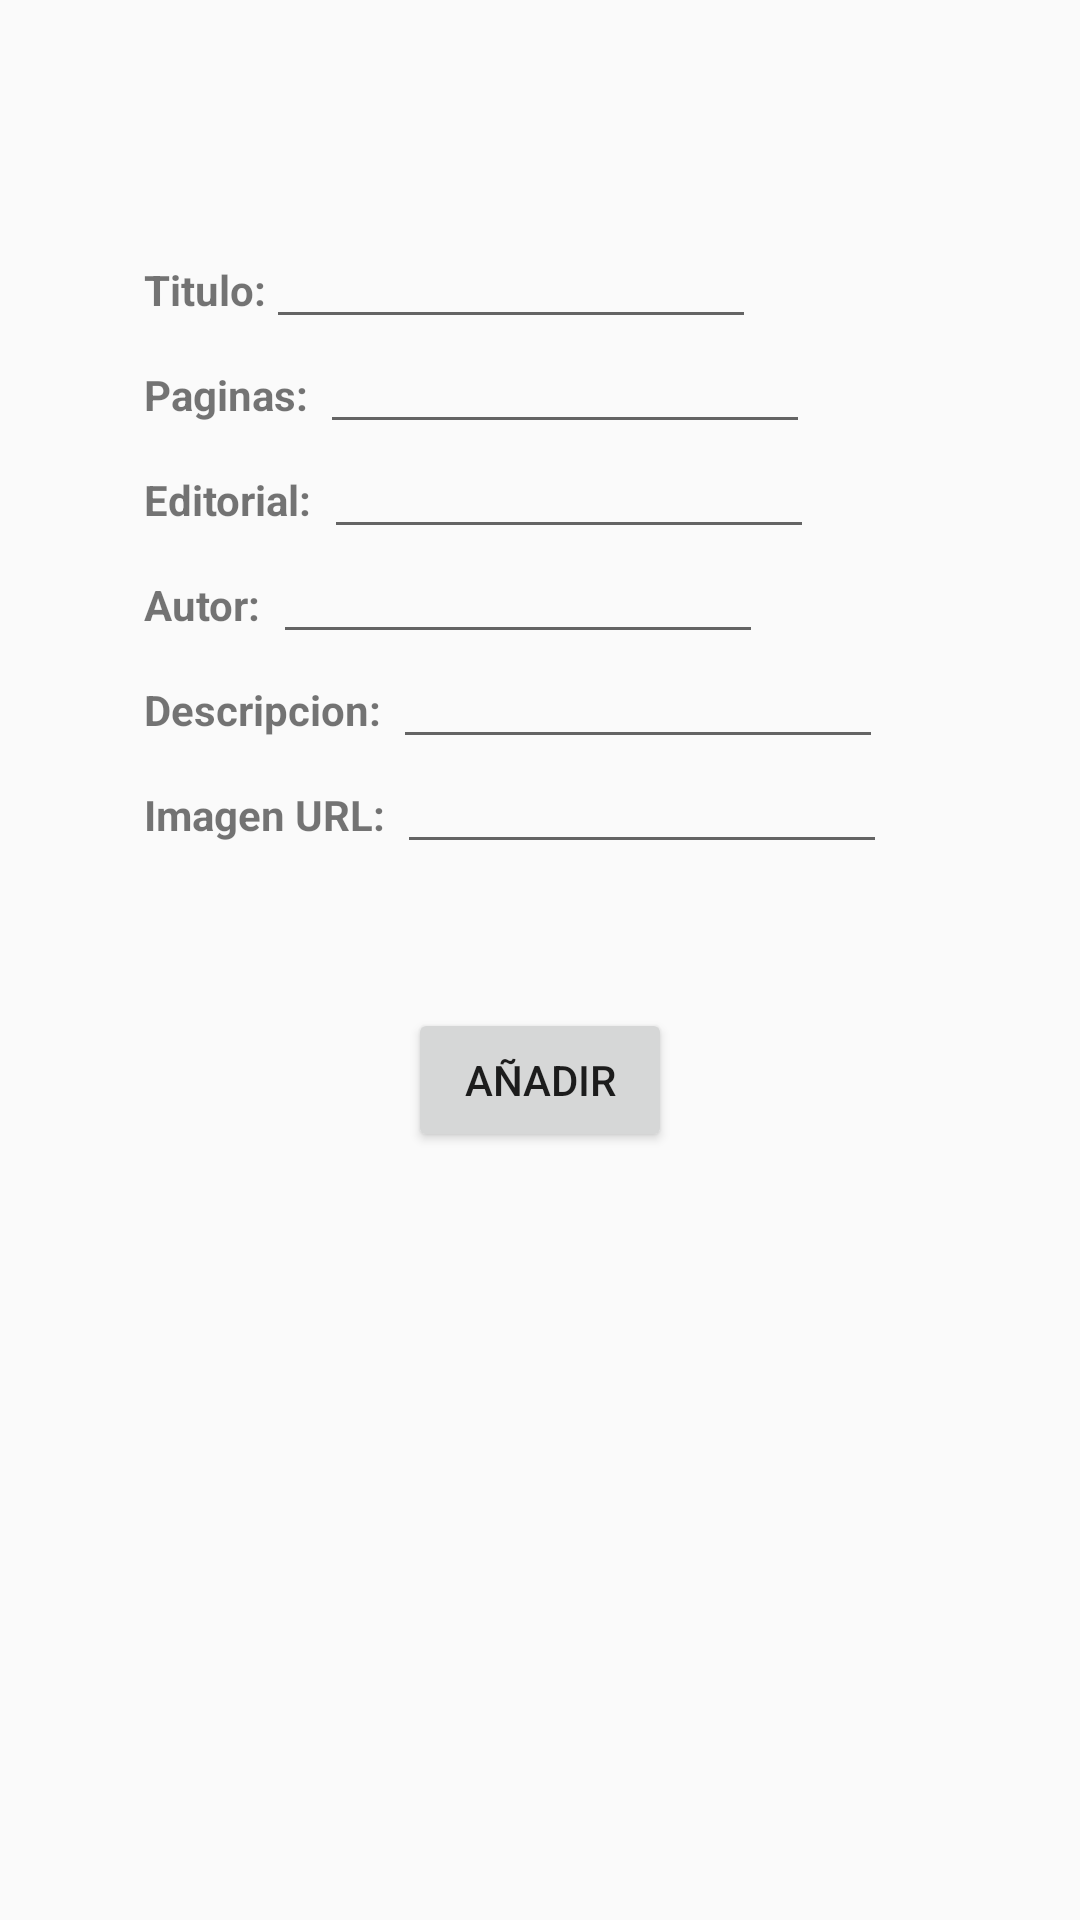

The Android layout XML behind this screen, and the referenced resources:
<!-- AndroidManifest.xml: application theme MyMaterialTheme -->
<!-- res/layout/add_book_activity.xml -->
<?xml version="1.0" encoding="utf-8"?>
<androidx.constraintlayout.widget.ConstraintLayout xmlns:android="http://schemas.android.com/apk/res/android"
    xmlns:app="http://schemas.android.com/apk/res-auto"
    xmlns:tools="http://schemas.android.com/tools"
    android:layout_width="match_parent"
    android:layout_height="match_parent">

    <androidx.constraintlayout.widget.Guideline
        android:id="@+id/guideline"
        android:layout_width="wrap_content"
        android:layout_height="wrap_content"
        android:orientation="horizontal"
        app:layout_constraintGuide_begin="79dp" />

    <androidx.constraintlayout.widget.Guideline
        android:id="@+id/guideline2"
        android:layout_width="wrap_content"
        android:layout_height="wrap_content"
        android:orientation="vertical"
        app:layout_constraintGuide_begin="48dp" />

    <TextView
        android:id="@+id/textView_add_tittle_label"
        android:layout_width="wrap_content"
        android:layout_height="wrap_content"
        android:layout_marginTop="8dp"
        android:text="@string/txtView_book_tittle_label"
        android:textStyle="bold"
        app:layout_constraintStart_toStartOf="@+id/guideline2"
        app:layout_constraintTop_toTopOf="@+id/guideline" />

    <TextView
        android:id="@+id/txtView_add_pages_label"
        android:layout_width="wrap_content"
        android:layout_height="wrap_content"
        android:layout_marginTop="16dp"
        android:text="@string/txtView_book_pages_label"
        android:textStyle="bold"
        app:layout_constraintStart_toStartOf="@+id/guideline2"
        app:layout_constraintTop_toBottomOf="@+id/textView_add_tittle_label" />

    <TextView
        android:id="@+id/txtView_add_editorial_label"
        android:layout_width="wrap_content"
        android:layout_height="wrap_content"
        android:layout_marginTop="16dp"
        android:text="@string/txtView_book_editorial_label"
        android:textStyle="bold"
        app:layout_constraintStart_toStartOf="@+id/guideline2"
        app:layout_constraintTop_toBottomOf="@+id/txtView_add_pages_label" />

    <TextView
        android:id="@+id/txtView_add_author_label"
        android:layout_width="wrap_content"
        android:layout_height="wrap_content"
        android:layout_marginTop="16dp"
        android:text="@string/txtView_book_author_label"
        android:textStyle="bold"
        app:layout_constraintStart_toStartOf="@+id/guideline2"
        app:layout_constraintTop_toBottomOf="@+id/txtView_add_editorial_label" />

    <TextView
        android:id="@+id/txtView_add_description_label"
        android:layout_width="wrap_content"
        android:layout_height="wrap_content"
        android:layout_marginTop="16dp"
        android:text="@string/txtView_book_description_label"
        android:textStyle="bold"
        app:layout_constraintStart_toStartOf="@+id/guideline2"
        app:layout_constraintTop_toBottomOf="@+id/txtView_add_author_label" />

    <TextView
        android:id="@+id/txtView_add_photoUrl_label"
        android:layout_width="wrap_content"
        android:layout_height="wrap_content"
        android:layout_marginTop="16dp"
        android:text="@string/txtView_add_photoUrl_label"
        android:textStyle="bold"
        app:layout_constraintStart_toStartOf="@+id/guideline2"
        app:layout_constraintTop_toBottomOf="@+id/txtView_add_description_label" />

    <EditText
        android:id="@+id/input_title"
        android:layout_width="wrap_content"
        android:layout_height="wrap_content"
        android:ems="10"
        android:inputType="textPersonName"
        android:textSize="14sp"
        app:layout_constraintBaseline_toBaselineOf="@+id/textView_add_tittle_label"
        app:layout_constraintStart_toEndOf="@+id/textView_add_tittle_label" />

    <EditText
        android:id="@+id/input_pages"
        android:layout_width="wrap_content"
        android:layout_height="0dp"
        android:layout_marginStart="4dp"
        android:ems="10"
        android:inputType="textPersonName"
        android:textSize="14sp"
        app:layout_constraintBaseline_toBaselineOf="@+id/txtView_add_pages_label"
        app:layout_constraintStart_toEndOf="@+id/txtView_add_pages_label" />

    <EditText
        android:id="@+id/input_editorial"
        android:layout_width="wrap_content"
        android:layout_height="wrap_content"
        android:layout_marginStart="4dp"
        android:ems="10"
        android:inputType="textPersonName"
        android:textSize="14sp"
        app:layout_constraintBaseline_toBaselineOf="@+id/txtView_add_editorial_label"
        app:layout_constraintStart_toEndOf="@+id/txtView_add_editorial_label" />

    <EditText
        android:id="@+id/input_author"
        android:layout_width="wrap_content"
        android:layout_height="wrap_content"
        android:layout_marginStart="4dp"
        android:ems="10"
        android:inputType="textPersonName"
        android:textSize="14sp"
        app:layout_constraintBaseline_toBaselineOf="@+id/txtView_add_author_label"
        app:layout_constraintStart_toEndOf="@+id/txtView_add_author_label" />

    <EditText
        android:id="@+id/input_description"
        android:layout_width="wrap_content"
        android:layout_height="wrap_content"
        android:layout_marginStart="4dp"
        android:ems="10"
        android:inputType="textPersonName"
        android:textSize="14sp"
        app:layout_constraintBaseline_toBaselineOf="@+id/txtView_add_description_label"
        app:layout_constraintStart_toEndOf="@+id/txtView_add_description_label" />

    <EditText
        android:id="@+id/input_photo_url"
        android:layout_width="wrap_content"
        android:layout_height="wrap_content"
        android:layout_marginStart="4dp"
        android:ems="10"
        android:inputType="textPersonName"
        android:textSize="14sp"
        app:layout_constraintBaseline_toBaselineOf="@+id/txtView_add_photoUrl_label"
        app:layout_constraintStart_toEndOf="@+id/txtView_add_photoUrl_label" />

    <Button
        android:id="@+id/btn_add_book"
        android:layout_width="wrap_content"
        android:layout_height="wrap_content"
        android:layout_marginBottom="256dp"
        android:text="@string/btn_add_book_label"
        app:layout_constraintBottom_toBottomOf="parent"
        app:layout_constraintEnd_toEndOf="parent"
        app:layout_constraintStart_toStartOf="parent" />

</androidx.constraintlayout.widget.ConstraintLayout>
<!-- resources referenced by this layout -->
<resources>
  <string name="btn_add_book_label">Añadir</string>
  <string name="txtView_add_photoUrl_label">Imagen URL:</string>
  <string name="txtView_book_author_label">Autor:</string>
  <string name="txtView_book_description_label">Descripcion:</string>
  <string name="txtView_book_editorial_label">Editorial:</string>
  <string name="txtView_book_pages_label">Paginas:</string>
  <string name="txtView_book_tittle_label">Titulo:</string>
  <style name="MyMaterialTheme" parent="MyMaterialTheme.Base">
  
      </style>
  <style name="MyMaterialTheme.Base" parent="Theme.AppCompat.Light.DarkActionBar">
          <item name="windowNoTitle">true</item>
          <item name="windowActionBar">false</item>
          <item name="colorPrimary">@color/colorPrimary</item>
          <item name="colorPrimaryDark">@color/colorPrimaryDark</item>
          <item name="colorAccent">@color/colorAccent</item>
      </style>
  <!-- not gathered from this repository: default colours our renderer supplied (Android Studio template values) -->
  <color name="colorPrimary">#FF6200EE</color>
  <color name="colorPrimaryDark">#FF3700B3</color>
  <color name="colorAccent">#FF03DAC5</color>
</resources>
